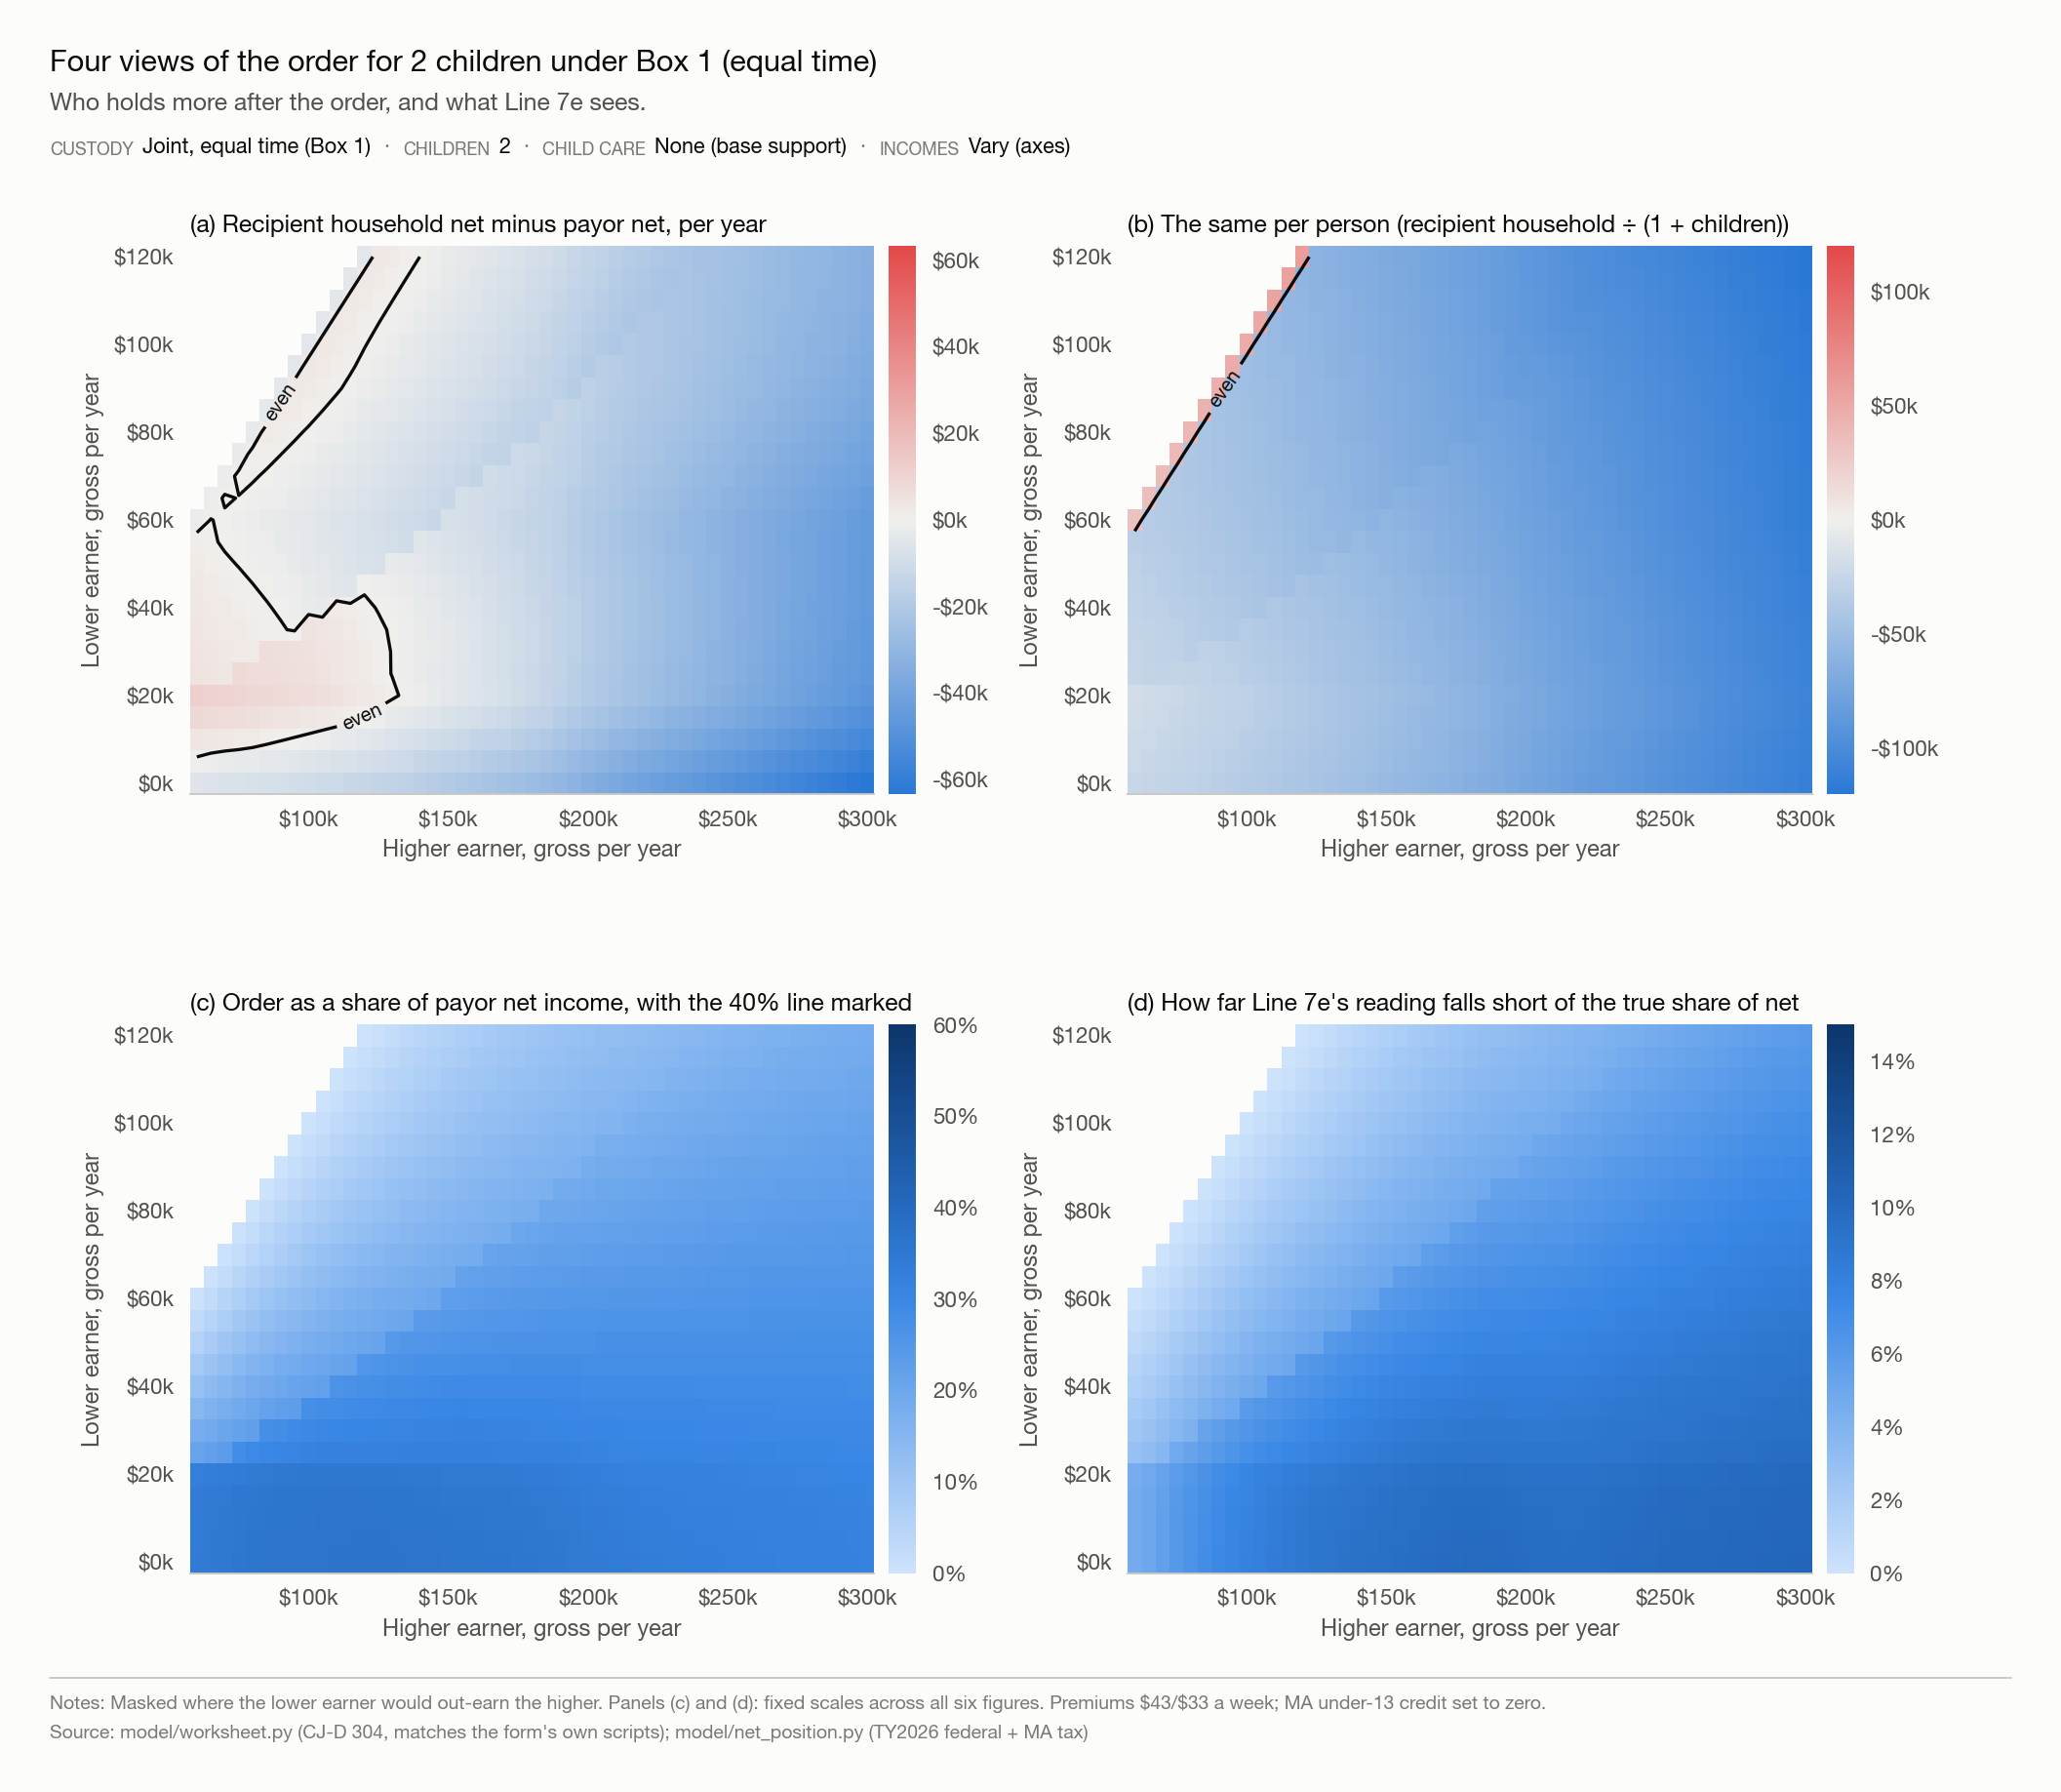

Source data for this figure (header and first rows):
higher_gross, lower_gross, order_wk, gap_household, gap_per_person, order_pct_payor_net, line_7e, lag
60000, 0.0, 325.6, -5706, -23822, 0.3399, 0.2931, 0.0468
65000, 0.0, 353.9, -6534, -25629, 0.3434, 0.2932, 0.05027
70000, 0.0, 382.1, -7011, -27087, 0.3486, 0.2932, 0.05541
75000, 0.0, 410.4, -7339, -28394, 0.3541, 0.2933, 0.06084
80000, 0.0, 438.7, -7666, -29702, 0.3591, 0.2933, 0.06572
85000, 0.0, 466.9, -7994, -31009, 0.3635, 0.2934, 0.07012
90000, 0.0, 491.5, -8705, -32572, 0.3648, 0.2912, 0.07357
95000, 0.0, 515.7, -9452, -34160, 0.3657, 0.2891, 0.07661
100000, 0.0, 540, -10200, -35747, 0.3666, 0.2872, 0.07935
105000, 0.0, 564.2, -10947, -37335, 0.3673, 0.2855, 0.08185
110000, 0.0, 588.4, -11695, -38922, 0.3681, 0.2839, 0.08412
115000, 0.0, 612.7, -12442, -40510, 0.3687, 0.2825, 0.0862
120000, 0.0, 636.9, -13190, -42097, 0.3693, 0.2812, 0.08811
125000, 0.0, 661.1, -13873, -43621, 0.3702, 0.28, 0.09013
130000, 0.0, 682.2, -14853, -45330, 0.3694, 0.2776, 0.09171
135000, 0.0, 701, -16060, -47190, 0.3674, 0.2746, 0.09287
140000, 0.0, 719.9, -17268, -49051, 0.3656, 0.2717, 0.09392
145000, 0.0, 738.7, -18475, -50912, 0.364, 0.2691, 0.09489
150000, 0.0, 757.6, -19683, -52773, 0.3624, 0.2666, 0.09577
155000, 0.0, 776.4, -20890, -54634, 0.3609, 0.2643, 0.09658
160000, 0.0, 795.2, -22098, -56495, 0.3594, 0.2621, 0.09733
165000, 0.0, 814.1, -23305, -58355, 0.3581, 0.2601, 0.09802
170000, 0.0, 832.9, -24513, -60216, 0.3568, 0.2582, 0.09866
175000, 0.0, 851.8, -25720, -62077, 0.3556, 0.2564, 0.09925
180000, 0.0, 870.6, -26928, -63938, 0.3545, 0.2547, 0.0998
185000, 0.0, 888.9, -28230, -65873, 0.3531, 0.2529, 0.1002
190000, 0.0, 903.7, -30168, -68323, 0.3497, 0.2503, 0.09939
195000, 0.0, 918.5, -32105, -70774, 0.3464, 0.2478, 0.09865
200000, 0.0, 933.3, -34043, -73225, 0.3433, 0.2454, 0.09795
205000, 0.0, 948.1, -35810, -75506, 0.3408, 0.2431, 0.09767
210000, 0.0, 962.9, -37578, -77787, 0.3384, 0.241, 0.0974
215000, 0.0, 977.7, -39345, -80068, 0.3361, 0.239, 0.09714
220000, 0.0, 992.5, -40943, -82178, 0.3343, 0.237, 0.09725
225000, 0.0, 1007, -42310, -84059, 0.333, 0.2351, 0.09783
230000, 0.0, 1022, -43678, -85940, 0.3317, 0.2334, 0.09837
235000, 0.0, 1037, -45045, -87821, 0.3305, 0.2317, 0.09889
240000, 0.0, 1052, -46413, -89702, 0.3294, 0.23, 0.09937
245000, 0.0, 1067, -47780, -91583, 0.3283, 0.2285, 0.09982
250000, 0.0, 1081, -49148, -93463, 0.3272, 0.227, 0.1003
255000, 0.0, 1096, -50515, -95344, 0.3262, 0.2255, 0.1007
260000, 0.0, 1111, -51883, -97225, 0.3252, 0.2241, 0.101
265000, 0.0, 1125, -53328, -99157, 0.324, 0.2226, 0.1013
270000, 0.0, 1139, -54835, -101132, 0.3227, 0.2211, 0.1016
275000, 0.0, 1152, -56263, -103026, 0.3215, 0.2196, 0.1019
280000, 0.0, 1165, -57620, -104850, 0.3205, 0.2182, 0.1024
285000, 0.0, 1179, -58978, -106674, 0.3196, 0.2168, 0.1028
290000, 0.0, 1192, -60385, -108548, 0.3186, 0.2155, 0.1031
295000, 0.0, 1206, -61868, -110497, 0.3175, 0.2142, 0.1033
300000, 0.0, 1219, -63350, -112446, 0.3164, 0.2129, 0.1035
60000, 5000, 324.8, -979.7, -22272, 0.3391, 0.2924, 0.0467
65000, 5000, 353.2, -1801, -24076, 0.3428, 0.2926, 0.05017
70000, 5000, 381.5, -2274, -25530, 0.348, 0.2927, 0.05531
75000, 5000, 409.8, -2597, -26834, 0.3536, 0.2929, 0.06075
80000, 5000, 438.1, -2920, -28139, 0.3586, 0.293, 0.06564
85000, 5000, 464.2, -3475, -29598, 0.3614, 0.2916, 0.06971
90000, 5000, 488.6, -4204, -31174, 0.3626, 0.2895, 0.07313
95000, 5000, 513, -4936, -32751, 0.3637, 0.2876, 0.0762
100000, 5000, 537.3, -5669, -34329, 0.3648, 0.2858, 0.07897
105000, 5000, 561.7, -6404, -35907, 0.3657, 0.2842, 0.08148
110000, 5000, 586, -7139, -37487, 0.3666, 0.2828, 0.08378
... 1,087 more rows
